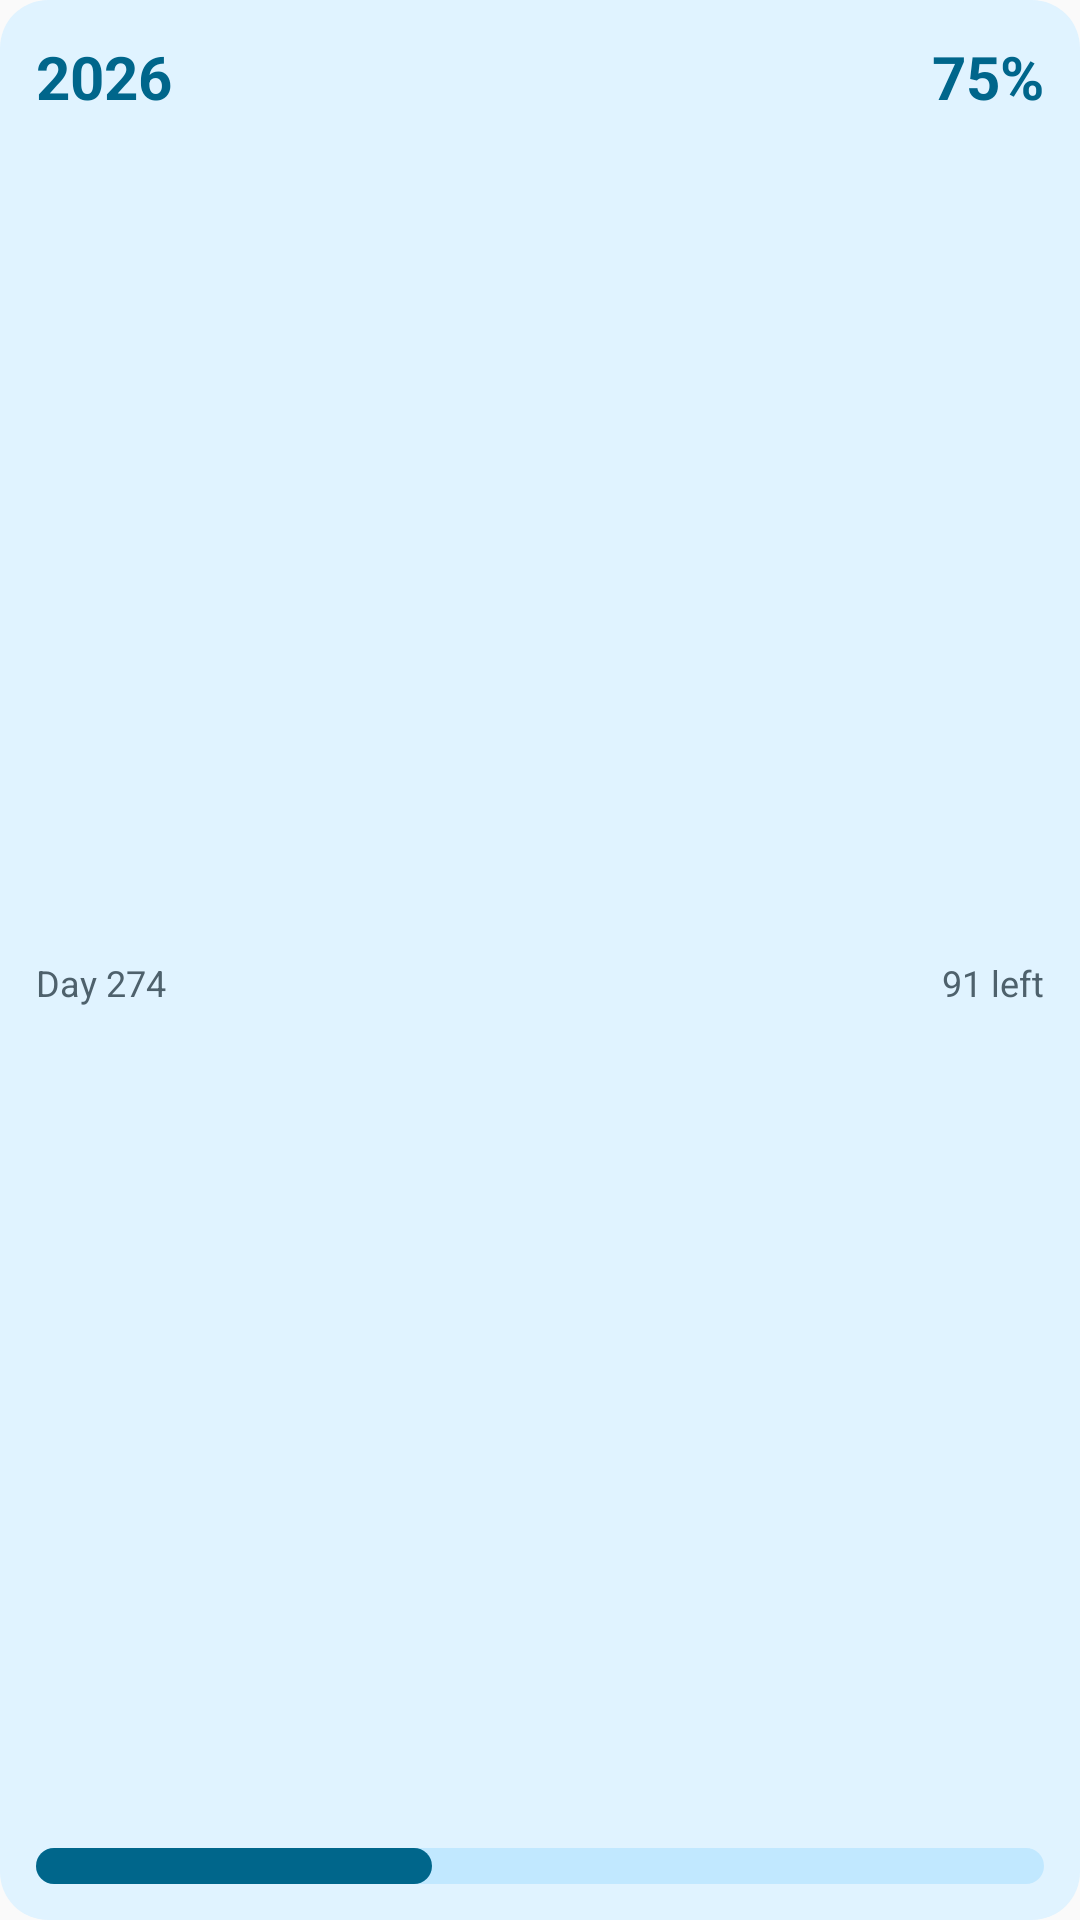

This screen was rendered from an Android layout file. Write that file and the resources it references.
<!-- AndroidManifest.xml: application theme Theme.TimeFlow -->
<!-- res/layout/widget_preview_yearly.xml -->
<?xml version="1.0" encoding="utf-8"?>
<FrameLayout xmlns:android="http://schemas.android.com/apk/res/android"
    xmlns:tools="http://schemas.android.com/tools"
    android:layout_width="200dp"
    android:layout_height="100dp"
    android:background="@drawable/widget_preview_card"
    android:padding="12dp"
    tools:ignore="HardcodedText">

    <LinearLayout
        android:layout_width="match_parent"
        android:layout_height="match_parent"
        android:orientation="vertical">

        <LinearLayout
            android:layout_width="match_parent"
            android:layout_height="wrap_content"
            android:gravity="center_vertical"
            android:orientation="horizontal">

            <TextView
                android:layout_width="wrap_content"
                android:layout_height="wrap_content"
                android:text="2026"
                android:textColor="@color/widget_preview_primary"
                android:textSize="20sp"
                android:textStyle="bold" />

            <FrameLayout
                android:layout_width="0dp"
                android:layout_height="0dp"
                android:layout_weight="1" />

            <TextView
                android:layout_width="wrap_content"
                android:layout_height="wrap_content"
                android:text="75%"
                android:textColor="@color/widget_preview_primary"
                android:textSize="20sp"
                android:textStyle="bold" />
        </LinearLayout>

        <FrameLayout
            android:layout_width="0dp"
            android:layout_height="0dp"
            android:layout_weight="1" />

        <LinearLayout
            android:layout_width="match_parent"
            android:layout_height="wrap_content"
            android:gravity="center_vertical"
            android:orientation="horizontal">

            <TextView
                android:layout_width="wrap_content"
                android:layout_height="wrap_content"
                android:text="Day 274"
                android:textColor="@color/widget_preview_secondary"
                android:textSize="12sp" />

            <FrameLayout
                android:layout_width="0dp"
                android:layout_height="0dp"
                android:layout_weight="1" />

            <TextView
                android:layout_width="wrap_content"
                android:layout_height="wrap_content"
                android:text="91 left"
                android:textColor="@color/widget_preview_secondary"
                android:textSize="12sp" />
        </LinearLayout>

        <FrameLayout
            android:layout_width="0dp"
            android:layout_height="0dp"
            android:layout_weight="1" />

        <FrameLayout
            android:layout_width="match_parent"
            android:layout_height="12dp"
            android:background="@drawable/widget_preview_track">

            <FrameLayout
                android:layout_width="132dp"
                android:layout_height="match_parent"
                android:background="@drawable/widget_preview_fill" />
        </FrameLayout>
    </LinearLayout>
</FrameLayout>
<!-- resources referenced by this layout -->
<resources>
  <color name="widget_preview_primary">#FF6750A4</color>
  <color name="widget_preview_secondary">#FF625B71</color>
  <!-- drawable widget_preview_card (drawable) -->
  <?xml version="1.0" encoding="utf-8"?>
  <shape xmlns:android="http://schemas.android.com/apk/res/android"
      android:shape="rectangle">
      <solid android:color="@color/widget_preview_background" />
      <corners android:radius="16dp" />
  </shape>
  <!-- drawable widget_preview_fill (drawable) -->
  <?xml version="1.0" encoding="utf-8"?>
  <shape xmlns:android="http://schemas.android.com/apk/res/android"
      android:shape="rectangle">
      <solid android:color="@color/widget_preview_primary" />
      <corners android:radius="6dp" />
  </shape>
  <!-- drawable widget_preview_track (drawable) -->
  <?xml version="1.0" encoding="utf-8"?>
  <shape xmlns:android="http://schemas.android.com/apk/res/android"
      android:shape="rectangle">
      <solid android:color="@color/widget_preview_primary_container" />
      <corners android:radius="6dp" />
  </shape>
  <style name="Theme.TimeFlow" parent="android:Theme.Material.Light.NoActionBar" />
  <color name="widget_preview_background">#FFE0F3FF</color>
  <color name="widget_preview_primary_container">#FFEADDFF</color>
</resources>
